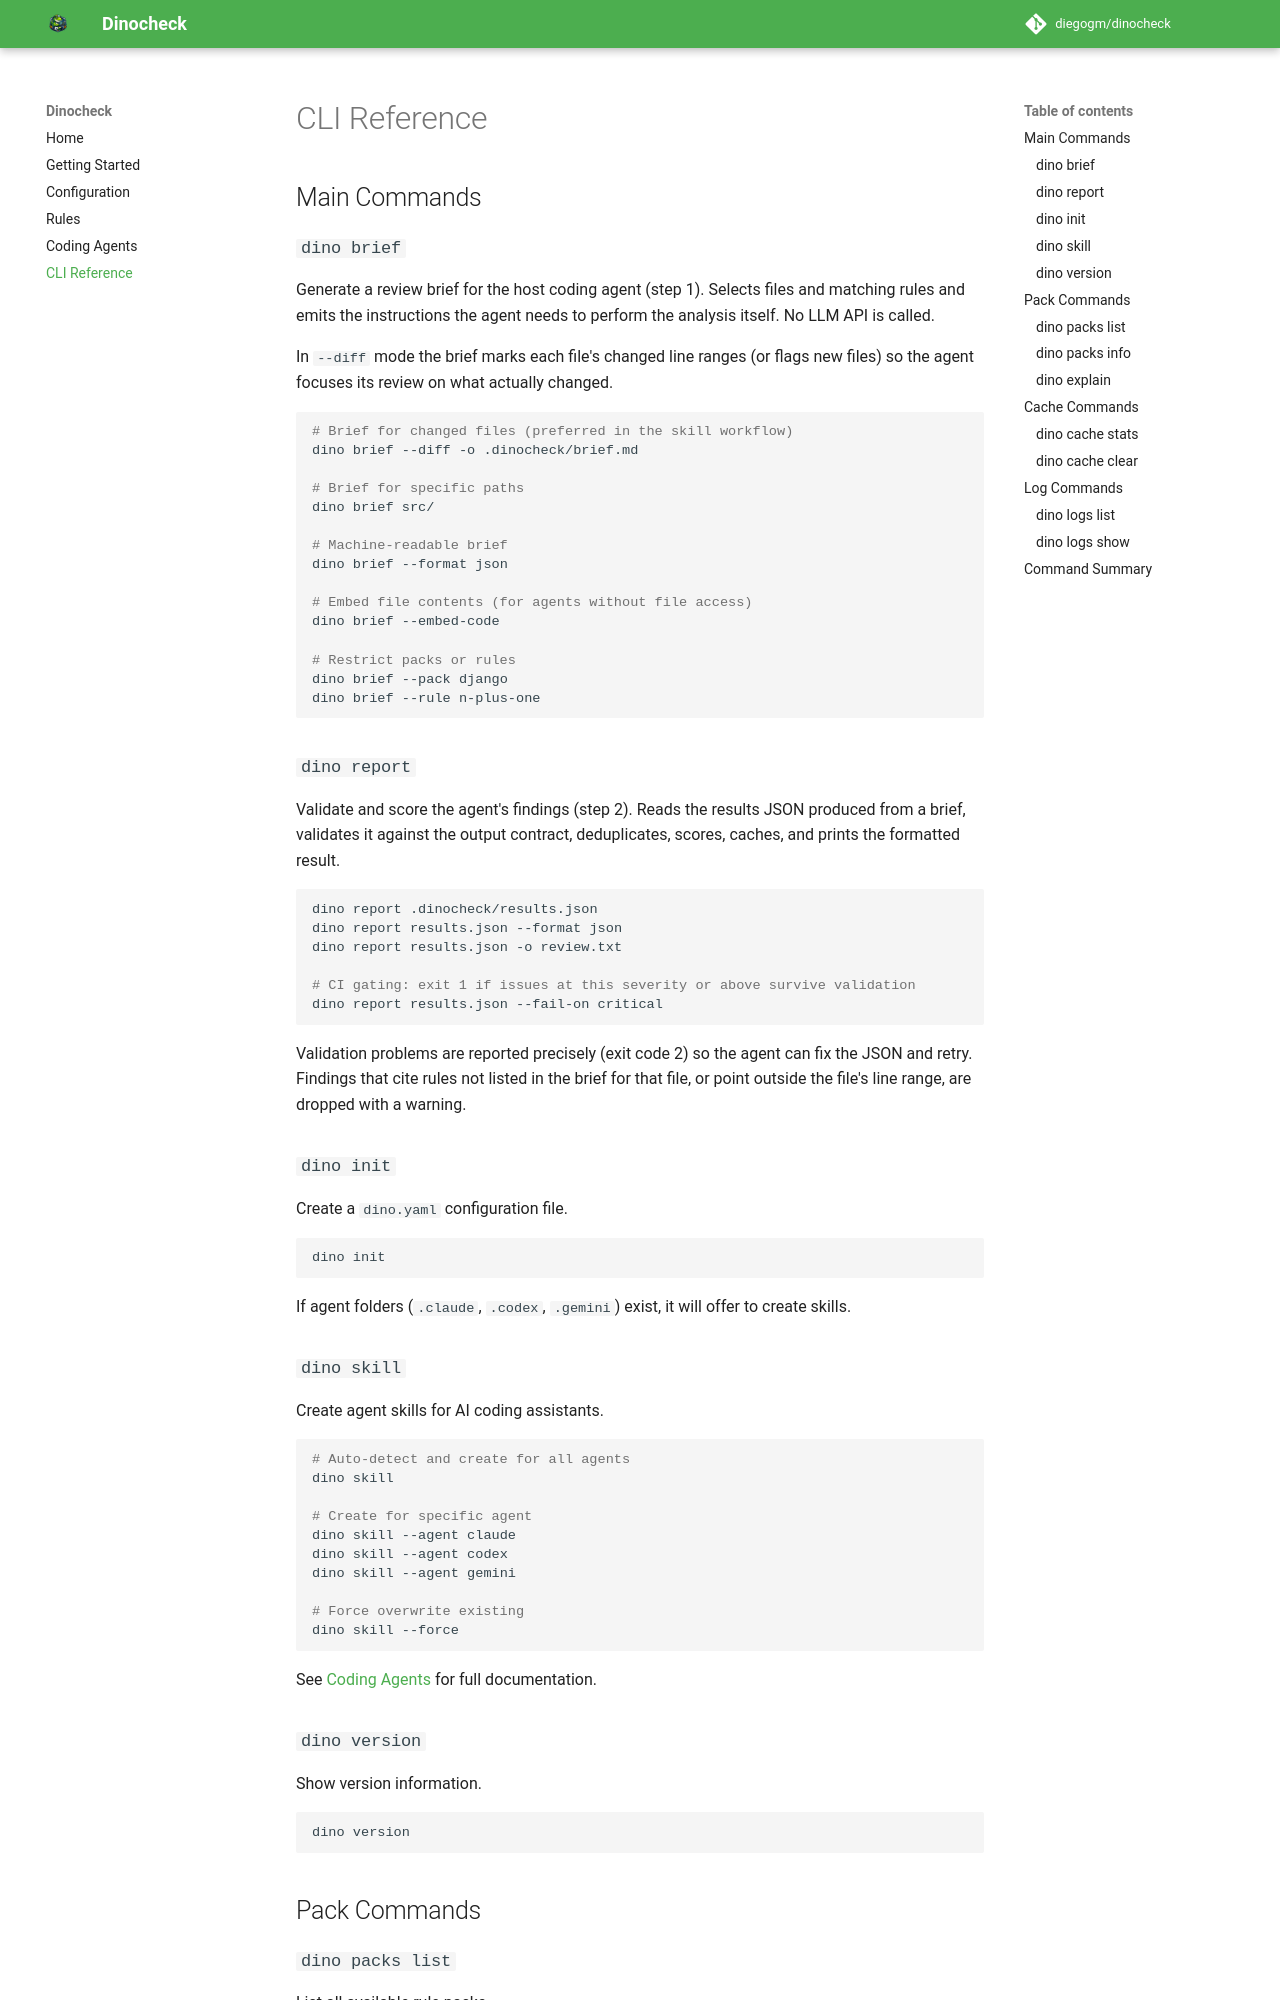

repository: diegogm/dinocheck · page: cli/index.html · generator: mkdocs

# CLI Reference

## Main Commands

### `dino brief`

Generate a review brief for the host coding agent (step 1).
Selects files and matching rules and emits the instructions the agent needs
to perform the analysis itself. No LLM API is called.

In `--diff` mode the brief marks each file's changed line ranges (or flags
new files) so the agent focuses its review on what actually changed.

```bash
# Brief for changed files (preferred in the skill workflow)
dino brief --diff -o .dinocheck/brief.md

# Brief for specific paths
dino brief src/

# Machine-readable brief
dino brief --format json

# Embed file contents (for agents without file access)
dino brief --embed-code

# Restrict packs or rules
dino brief --pack django
dino brief --rule n-plus-one
```

### `dino report`

Validate and score the agent's findings (step 2). Reads the
results JSON produced from a brief, validates it against the output contract,
deduplicates, scores, caches, and prints the formatted result.

```bash
dino report .dinocheck/results.json
dino report results.json --format json
dino report results.json -o review.txt

# CI gating: exit 1 if issues at this severity or above survive validation
dino report results.json --fail-on critical
```

Validation problems are reported precisely (exit code 2) so the agent can fix
the JSON and retry. Findings that cite rules not listed in the brief for that
file, or point outside the file's line range, are dropped with a warning.

### `dino init`

Create a `dino.yaml` configuration file.

```bash
dino init
```

If agent folders (`.claude`, `.codex`, `.gemini`) exist, it will offer to create skills.
